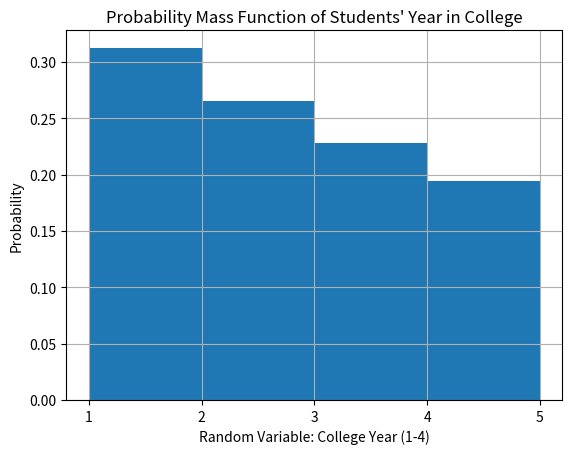

Reproduce this figure in Python.
from numpy.random import normal
import matplotlib.pyplot as plt

students=[]
i=0

while i<1000:
    students.append(1)
    i+=1
i=0
while i<850:
    students.append(2)
    i+=1
i=0
while i<730:
    students.append(3)
    i+=1
i=0
while(i<621):
    students.append(4)
    i+=1

n,bins,patched = plt.hist(students, [1,2,3,4,5], density=1)

plt.xticks([1,2,3,4,5])
plt.grid(True)
plt.title("Probability Mass Function of Students' Year in College")
plt.xlabel("Random Variable: College Year (1-4)")
plt.ylabel("Probability")
plt.show()
